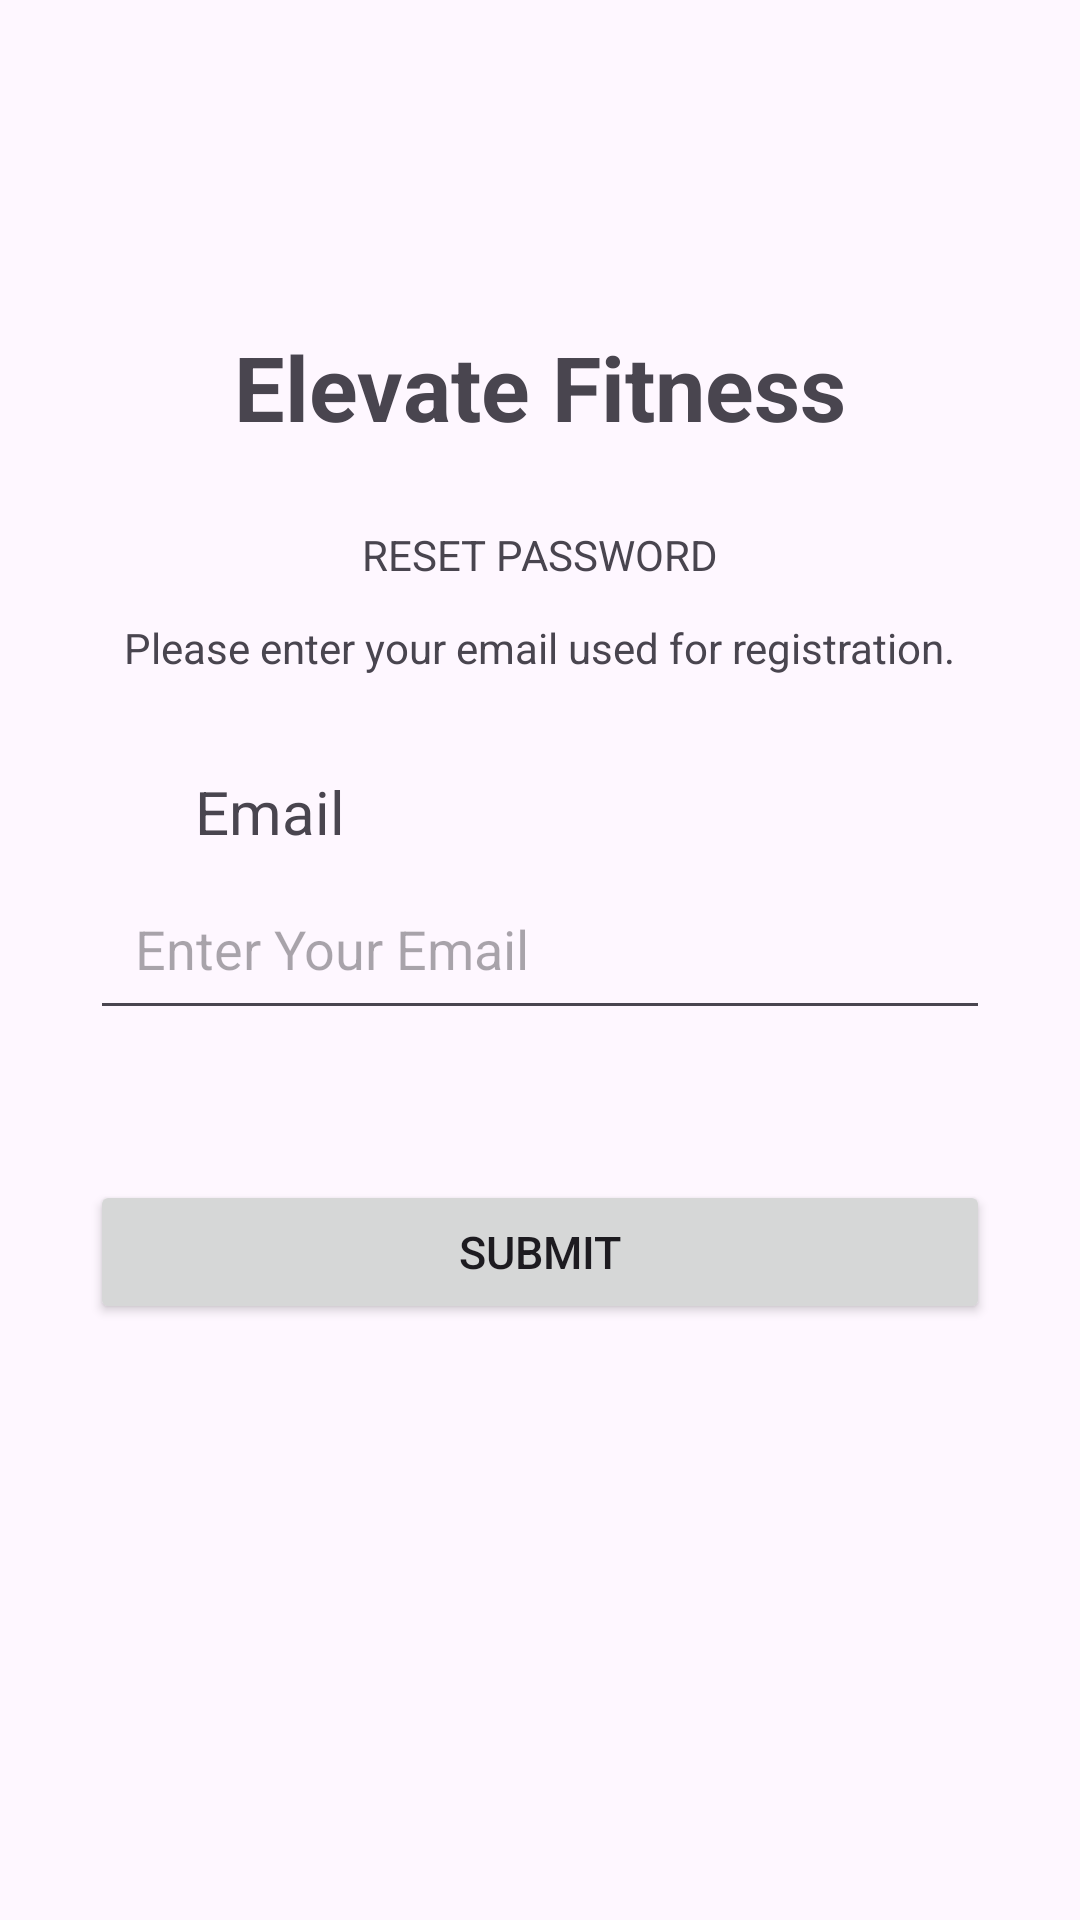

Write the Android layout XML for this screen, with the resource values it uses.
<!-- AndroidManifest.xml: application theme Theme.ElevateFitness -->
<!-- res/layout/activity_forgot_pasword.xml -->
<?xml version="1.0" encoding="utf-8"?>
<androidx.constraintlayout.widget.ConstraintLayout xmlns:android="http://schemas.android.com/apk/res/android"
    xmlns:app="http://schemas.android.com/apk/res-auto"
    xmlns:tools="http://schemas.android.com/tools"
    android:layout_width="match_parent"
    android:layout_height="match_parent"
    tools:context=".ForgotPasword">

    <TextView
        android:id="@+id/textView"
        android:layout_width="wrap_content"
        android:layout_height="wrap_content"
        android:text="Elevate Fitness"
        android:textSize="30sp"
        android:textStyle="bold"
        app:layout_constraintBottom_toTopOf="@+id/linearLayout2"
        app:layout_constraintEnd_toEndOf="parent"
        app:layout_constraintStart_toStartOf="parent"
        app:layout_constraintTop_toTopOf="parent"
        app:layout_constraintVertical_bias="0.513" />

    <TextView
        android:id="@+id/textView2"
        android:layout_width="wrap_content"
        android:layout_height="wrap_content"
        android:text="RESET PASSWORD"
        app:layout_constraintBottom_toTopOf="@+id/linearLayout2"
        app:layout_constraintEnd_toEndOf="parent"
        app:layout_constraintStart_toStartOf="parent"
        app:layout_constraintTop_toBottomOf="@+id/textView"
        app:layout_constraintVertical_bias="0.314" />

    <TextView
        android:layout_width="wrap_content"
        android:layout_height="wrap_content"
        android:layout_marginTop="12dp"
        android:text="@string/Note"
        app:layout_constraintEnd_toEndOf="parent"
        app:layout_constraintStart_toStartOf="parent"
        app:layout_constraintTop_toBottomOf="@+id/textView2" />

    <LinearLayout
        android:id="@+id/linearLayout2"
        android:layout_width="match_parent"
        android:layout_height="wrap_content"
        android:layout_marginTop="252dp"
        android:orientation="vertical"
        app:layout_constraintEnd_toEndOf="parent"
        app:layout_constraintHorizontal_bias="0.0"
        app:layout_constraintStart_toStartOf="parent"
        app:layout_constraintTop_toTopOf="parent">

        <TextView
            android:layout_width="wrap_content"
            android:layout_height="wrap_content"
            android:layout_marginLeft="60dp"
            android:padding="5dp"
            android:text="Email"
            android:textSize="20dp" />

        <EditText
            android:id="@+id/editText"
            android:layout_width="300dp"
            android:layout_height="wrap_content"
            android:layout_gravity="center"
            android:hint="Enter Your Email"

            android:padding="15dp" />

        <Button
            android:layout_width="300dp"
            android:layout_height="wrap_content"
            android:layout_gravity="center"
            android:layout_marginTop="50dp"
            android:text="Submit"
            android:textSize="15sp"/>


    </LinearLayout>


</androidx.constraintlayout.widget.ConstraintLayout>
<!-- resources referenced by this layout -->
<resources>
  <string name="Note">Please enter your email used for registration.</string>
  <style name="Theme.ElevateFitness" parent="Base.Theme.ElevateFitness" />
  <style name="Base.Theme.ElevateFitness" parent="Theme.Material3.DayNight.NoActionBar">
          
          
      </style>
</resources>
